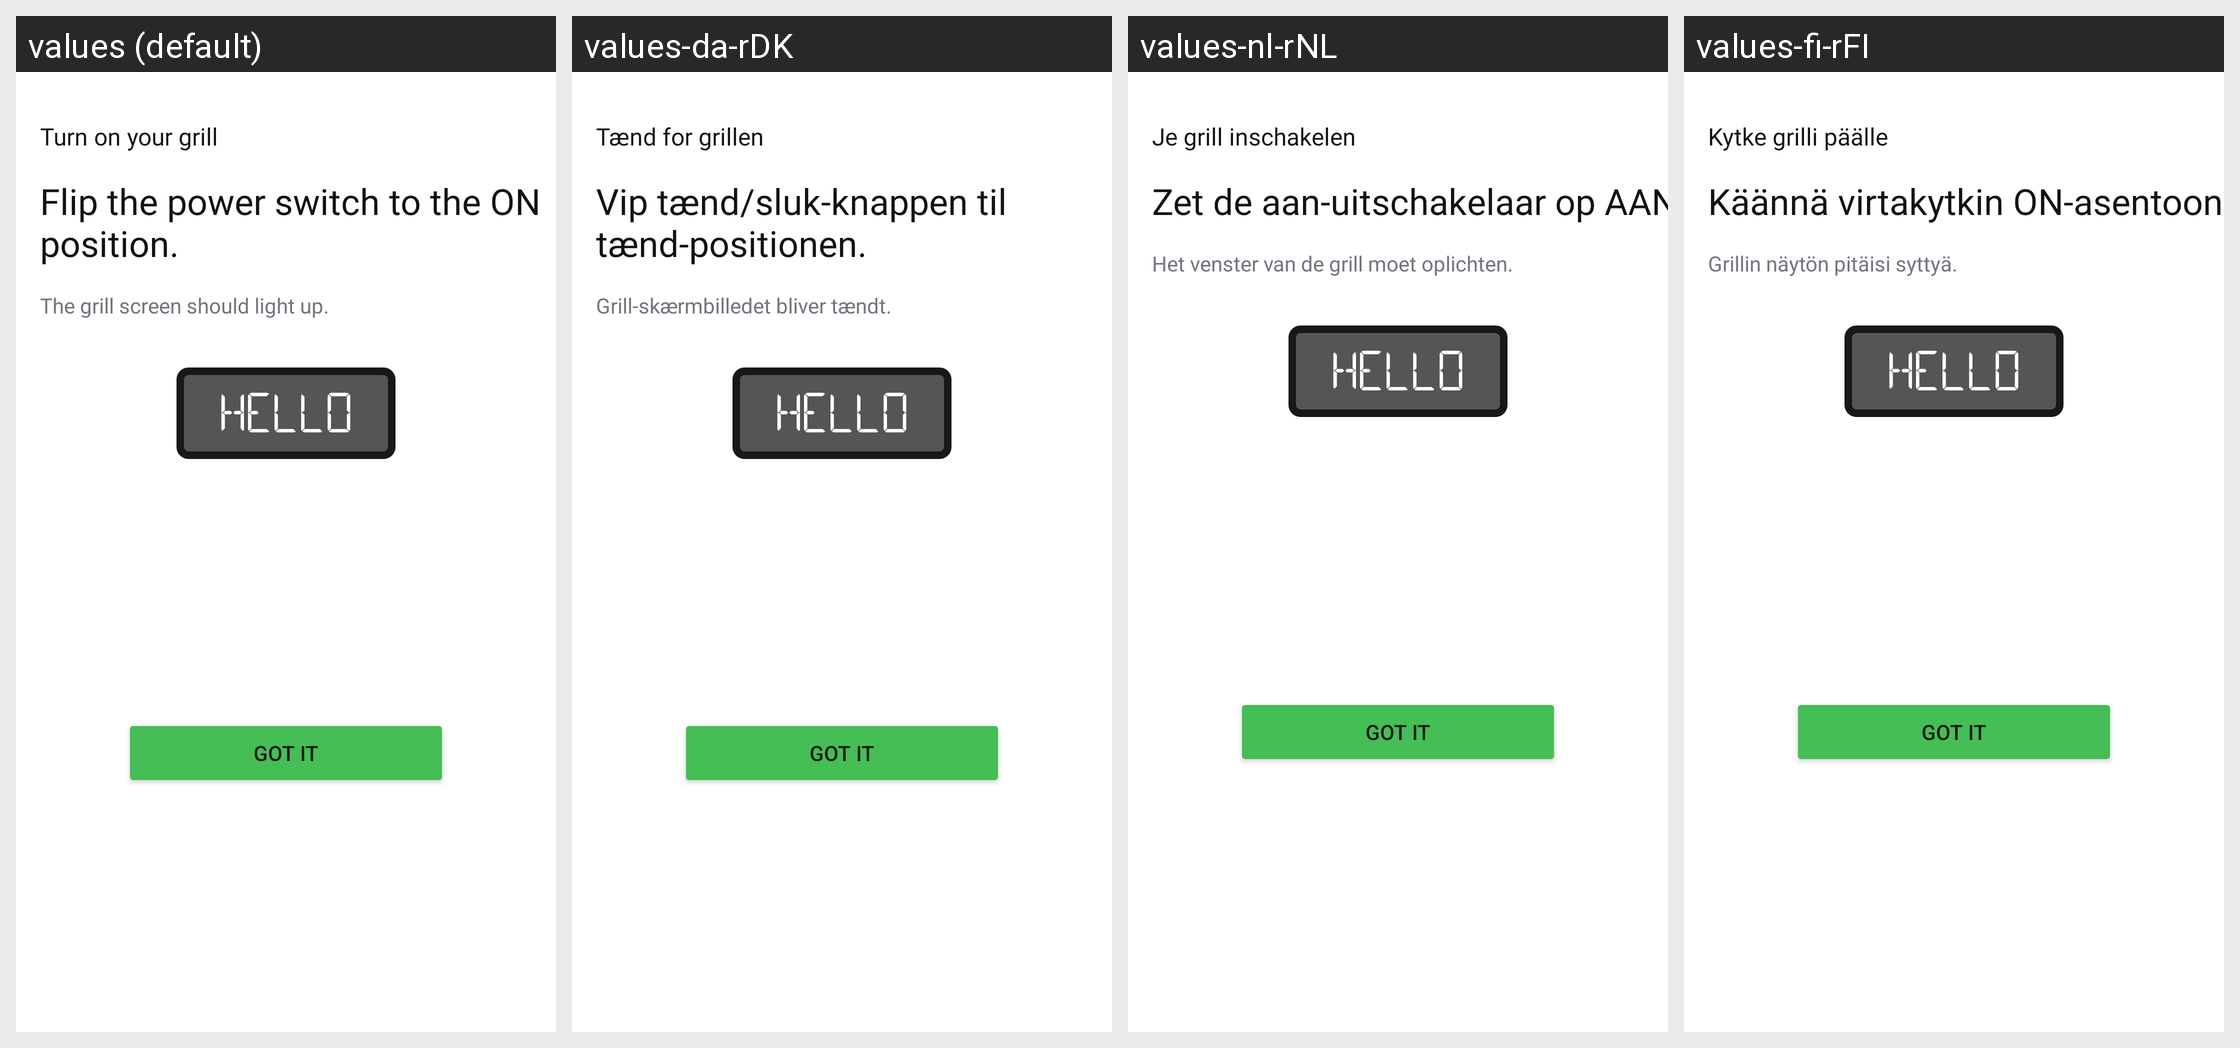

This grid shows one Android layout under several languages. Give, for every string resource on the screen, its name, the default text and each shown locale's text.
Android screen res/layout/fragment_turn_on_grill_dialog.xml rendered under 4 locales, left to right: values (default), values-da-rDK, values-nl-rNL, values-fi-rFI. Device: Nexus 5 (rendered at 1080×1920; each locale shown at half size, 540×960, under a caption strip naming it); theme Theme.NinjaConnectedKitchen.
Other locales in the repository, not shown: values-de-rDE, values-en-rGB, values-es-rES, values-fr-rCA, values-fr-rFR, values-it-rIT, values-nb-rNO, values-pt-rPT, values-sv-rSE.
Strings drawn on this screen, with the default value and each locale's value (text and hints the layout hard-codes, and strings that could not be matched under every locale, appear in the picture but are not listed):

turn_on_grill_plain
  values: Turn on your grill
  values-da-rDK: Tænd for grillen
  values-nl-rNL: Je grill inschakelen
  values-fi-rFI: Kytke grilli päälle

flip_power_switch
  values: Flip the power switch to the ON position.
  values-da-rDK: Vip tænd/sluk-knappen til tænd-positionen.
  values-nl-rNL: Zet de aan-uitschakelaar op AAN.
  values-fi-rFI: Käännä virtakytkin ON-asentoon.

grill_screen_should
  values: The grill screen should light up.
  values-da-rDK: Grill-skærmbilledet bliver tændt.
  values-nl-rNL: Het venster van de grill moet oplichten.
  values-fi-rFI: Grillin näytön pitäisi syttyä.
